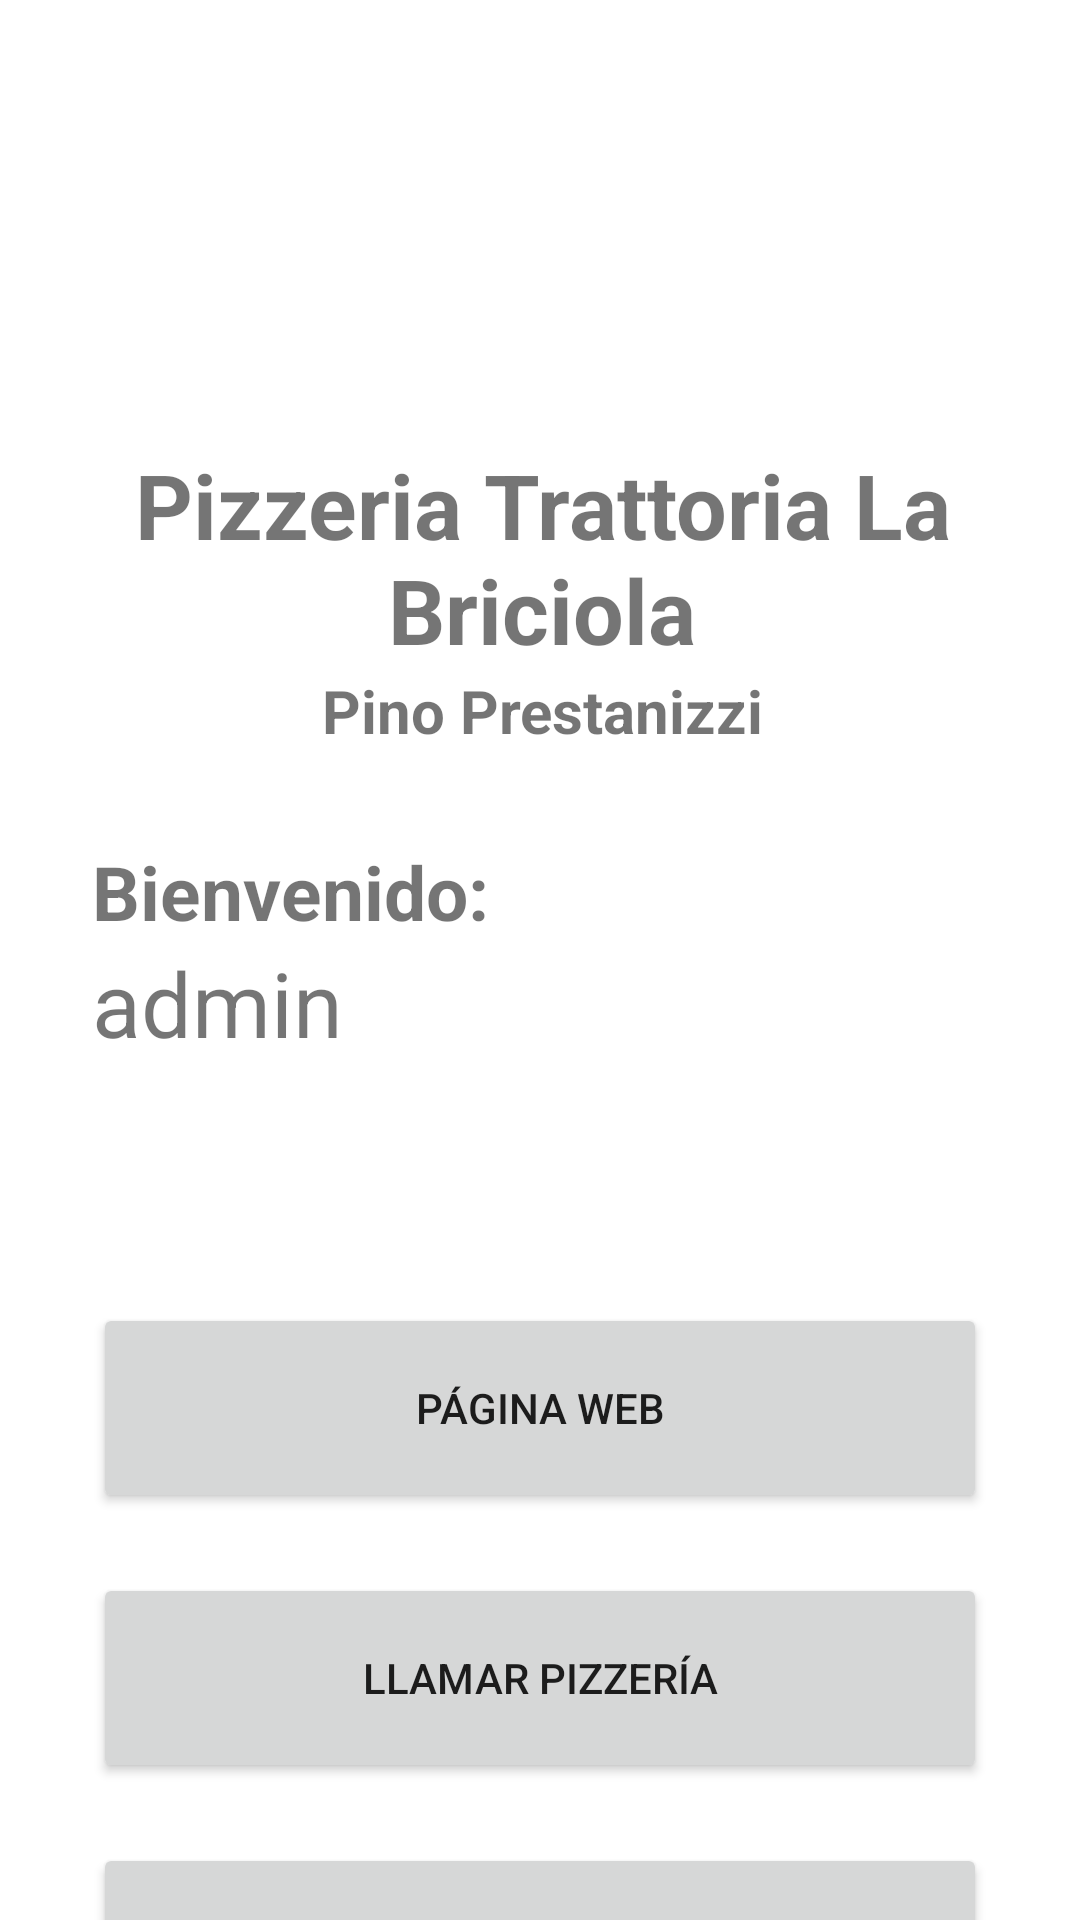

Android layout source for this screen:
<!-- AndroidManifest.xml: application theme Theme.ACDATPizzeria -->
<!-- res/layout/activity_menu_opciones.xml -->
<?xml version="1.0" encoding="utf-8"?>
<androidx.constraintlayout.widget.ConstraintLayout xmlns:android="http://schemas.android.com/apk/res/android"
    xmlns:app="http://schemas.android.com/apk/res-auto"
    xmlns:tools="http://schemas.android.com/tools"
    android:layout_width="match_parent"
    android:layout_height="match_parent"
    tools:context=".MenuOpciones">

    <LinearLayout
        android:id="@+id/linearLayout"
        android:layout_width="wrap_content"
        android:layout_height="wrap_content"
        android:layout_marginStart="1dp"
        android:layout_marginTop="1dp"
        android:orientation="vertical"
        app:layout_constraintEnd_toEndOf="parent"
        app:layout_constraintStart_toStartOf="parent"
        app:layout_constraintTop_toTopOf="parent">

        <ImageView
            android:id="@+id/imageView2"
            android:layout_width="match_parent"
            android:layout_height="147dp"
            android:contentDescription="@string/descrpImg"
            app:srcCompat="@drawable/pizzalogo" />

        <TextView
            android:id="@+id/textView"
            android:layout_width="match_parent"
            android:layout_height="wrap_content"
            android:gravity="center"
            android:text="@string/pizzeria"
            android:textAllCaps="false"
            android:textSize="30sp"
            android:textStyle="bold"
            android:typeface="sans" />

        <TextView
            android:id="@+id/textView2"
            android:layout_width="match_parent"
            android:layout_height="wrap_content"
            android:layout_marginBottom="30sp"
            android:gravity="center"
            android:text="@string/nombrePizzero"
            android:textSize="20sp"
            android:textStyle="bold" />

        <TextView
            android:id="@+id/textView10"
            android:layout_width="match_parent"
            android:layout_height="wrap_content"
            android:layout_marginStart="30sp"
            android:layout_marginEnd="30sp"
            android:text="@string/bienvenido"
            android:textSize="25sp"
            android:textStyle="bold" />

        <TextView
            android:id="@+id/lblUsuario"
            android:layout_width="match_parent"
            android:layout_height="wrap_content"
            android:layout_marginStart="30sp"
            android:layout_marginEnd="30sp"
            android:text="@string/nombreUsuario"
            android:textSize="30sp" />
    </LinearLayout>

    <LinearLayout
        android:layout_width="0dp"
        android:layout_height="wrap_content"
        android:layout_marginStart="1dp"
        android:layout_marginTop="80dp"
        android:layout_marginEnd="1dp"
        android:orientation="vertical"
        app:layout_constraintEnd_toEndOf="parent"
        app:layout_constraintStart_toStartOf="parent"
        app:layout_constraintTop_toBottomOf="@+id/linearLayout">

        <Button
            android:id="@+id/btnWeb"
            android:layout_width="match_parent"
            android:layout_height="wrap_content"
            android:layout_marginStart="30sp"
            android:layout_marginEnd="30sp"
            android:height="70sp"
            android:text="@string/PaginaWeb" />

        <Button
            android:id="@+id/btnLlamar"
            android:layout_width="match_parent"
            android:layout_height="wrap_content"
            android:layout_marginStart="30sp"
            android:layout_marginTop="20sp"
            android:layout_marginEnd="30sp"
            android:height="70sp"
            android:text="@string/llamar" />

        <Button
            android:id="@+id/btnPizza"
            android:layout_width="match_parent"
            android:layout_height="wrap_content"
            android:layout_marginStart="30sp"
            android:layout_marginTop="20sp"
            android:layout_marginEnd="30sp"
            android:layout_marginBottom="20sp"
            android:height="70sp"
            android:text="@string/PedirPizza" />

        <Button
            android:id="@+id/btnConfiguracion"
            android:layout_width="match_parent"
            android:layout_height="wrap_content"
            android:layout_marginStart="30sp"
            android:layout_marginEnd="30sp"
            android:height="70sp"
            android:text="@string/Configuracion" />
    </LinearLayout>
</androidx.constraintlayout.widget.ConstraintLayout>
<!-- resources referenced by this layout -->
<resources>
  <string name="Configuracion">Configuración</string>
  <string name="PaginaWeb">Página Web</string>
  <string name="PedirPizza">Pedir una pizza</string>
  <string name="bienvenido">Bienvenido:</string>
  <string name="descrpImg">LogoPizzeria</string>
  <string name="llamar">Llamar pizzería</string>
  <string name="nombrePizzero">Pino Prestanizzi</string>
  <string name="nombreUsuario">admin</string>
  <string name="pizzeria">Pizzeria Trattoria La Briciola</string>
  <style name="Theme.ACDATPizzeria" parent="Theme.MaterialComponents.DayNight.DarkActionBar">
          
          <item name="colorPrimary">@color/purple_500</item>
          <item name="colorPrimaryVariant">@color/purple_700</item>
          <item name="colorOnPrimary">@color/white</item>
          
          <item name="colorSecondary">@color/teal_200</item>
          <item name="colorSecondaryVariant">@color/teal_700</item>
          <item name="colorOnSecondary">@color/black</item>
          
          <item name="android:statusBarColor">?attr/colorPrimaryVariant</item>
          
      </style>
  <!-- not gathered from this repository: default colours our renderer supplied (Android Studio template values) -->
  <color name="purple_500">#FF6200EE</color>
  <color name="purple_700">#FF3700B3</color>
  <color name="teal_200">#FF03DAC5</color>
  <color name="teal_700">#FF018786</color>
  <color name="black">#FF000000</color>
  <color name="white">#FFFFFFFF</color>
</resources>
